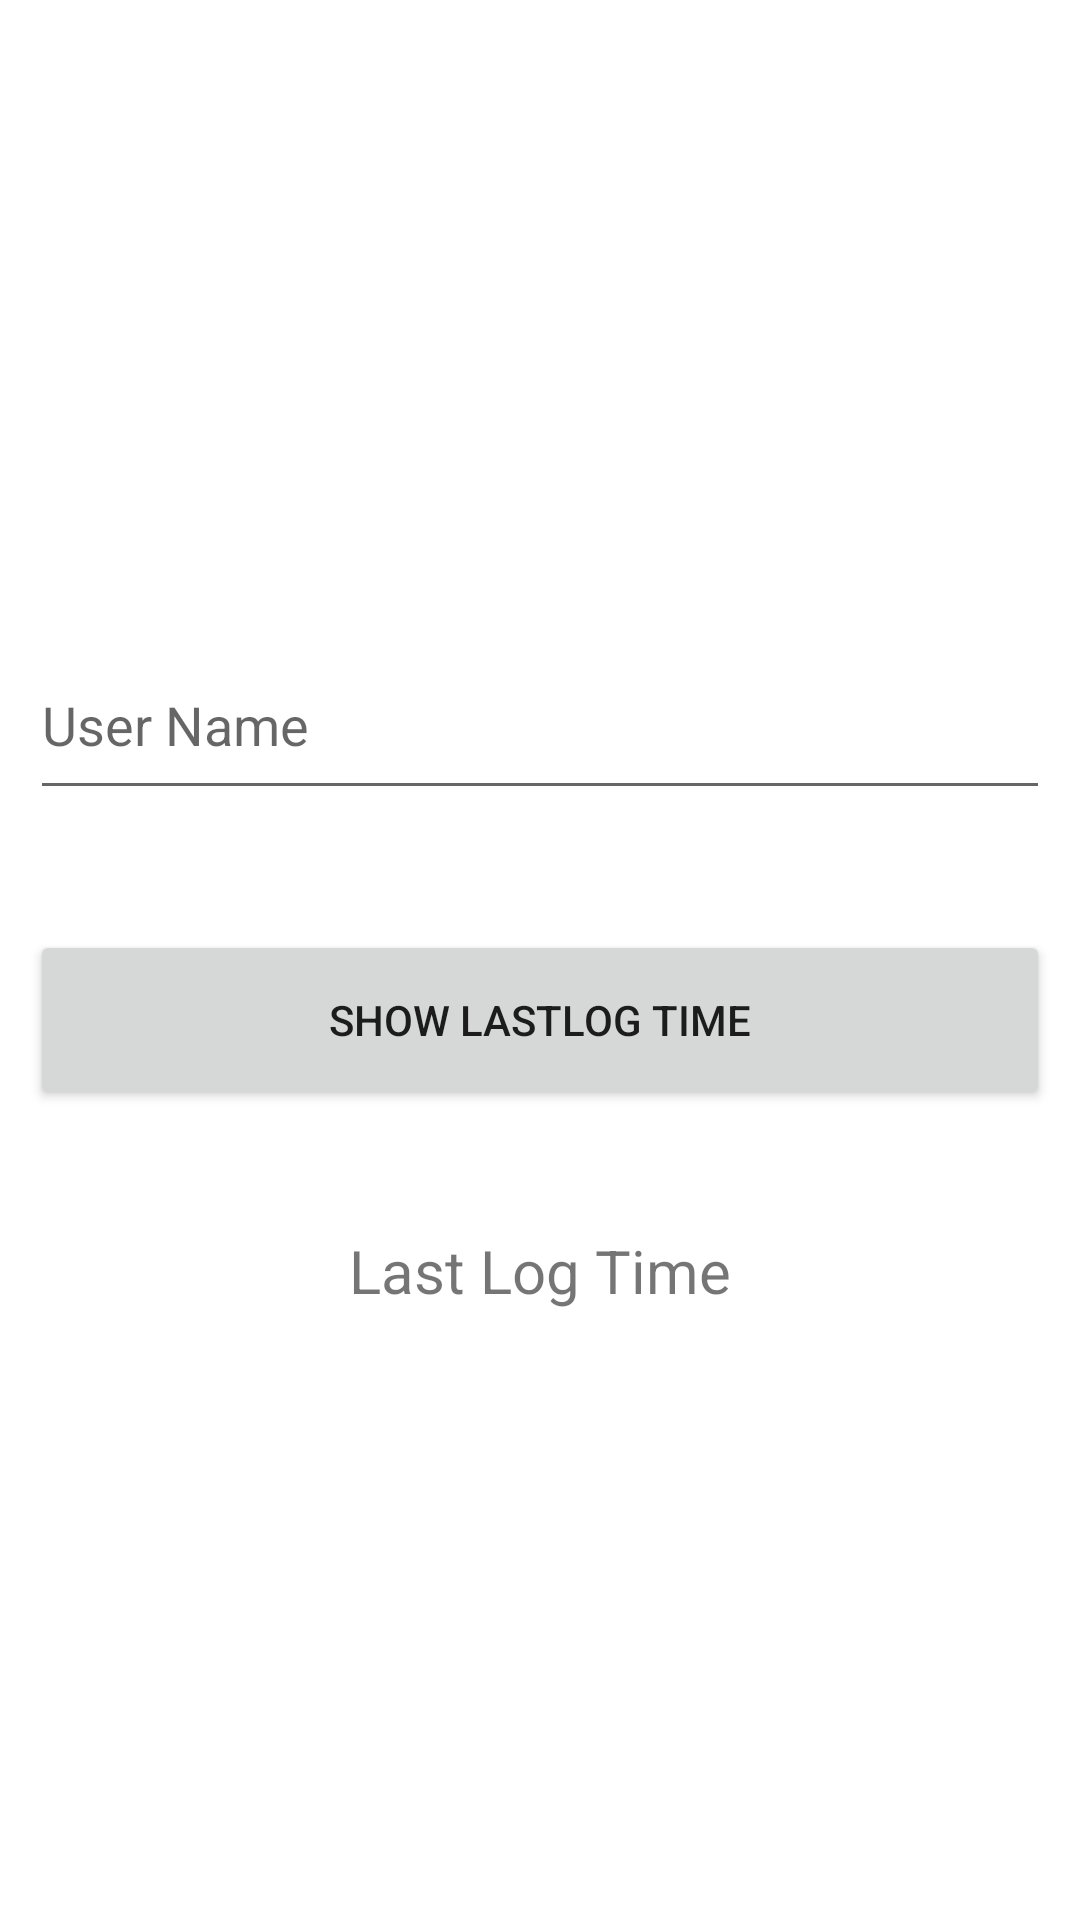

Write the Android layout XML for this screen, with the resource values it uses.
<!-- AndroidManifest.xml: application theme Theme.UserLoginTimeTracker -->
<!-- res/layout/activity_home.xml -->
<?xml version="1.0" encoding="utf-8"?>
<RelativeLayout
    xmlns:android="http://schemas.android.com/apk/res/android"
    xmlns:app="http://schemas.android.com/apk/res-auto"
    xmlns:tools="http://schemas.android.com/tools"
    android:layout_width="match_parent"
    android:layout_height="match_parent"
    android:orientation="vertical"
    android:padding="10dp"
    tools:context=".HomeActivity">

    <EditText
        android:id="@+id/username"
        android:layout_width="match_parent"
        android:layout_height="60dp"
        android:hint="@string/user_name"
        android:layout_gravity="center_horizontal"
        android:layout_marginTop="200dp"/>


    <Button
        android:id="@+id/logtime_button"
        android:layout_width="400dp"
        android:layout_height="60dp"
        android:layout_gravity="center_horizontal"
        android:layout_marginTop="300dp"

        android:text="@string/showlogtime" />

    <TextView
        android:id="@+id/logtimetext"
        android:layout_width="400dp"
        android:layout_height="60dp"
        android:layout_gravity="center_horizontal"
        android:layout_marginTop="400dp"
        android:text="Last Log Time"
        android:textAlignment="center"
        android:textSize="20sp" />

</RelativeLayout>
<!-- resources referenced by this layout -->
<resources>
  <string name="showlogtime">Show LastLog Time </string>
  <string name="user_name">User Name</string>
  <style name="Theme.UserLoginTimeTracker" parent="Theme.MaterialComponents.DayNight.DarkActionBar">
          
          <item name="colorPrimary">@color/purple_500</item>
          <item name="colorPrimaryVariant">@color/purple_700</item>
          <item name="colorOnPrimary">@color/white</item>
          
          <item name="colorSecondary">@color/teal_200</item>
          <item name="colorSecondaryVariant">@color/teal_700</item>
          <item name="colorOnSecondary">@color/black</item>
          
          <item name="android:statusBarColor" tools:targetApi="l">?attr/colorPrimaryVariant</item>
          
      </style>
  <!-- not gathered from this repository: default colours our renderer supplied (Android Studio template values) -->
  <color name="purple_500">#FF6200EE</color>
  <color name="purple_700">#FF3700B3</color>
  <color name="teal_200">#FF03DAC5</color>
  <color name="teal_700">#FF018786</color>
  <color name="black">#FF000000</color>
  <color name="white">#FFFFFFFF</color>
</resources>
